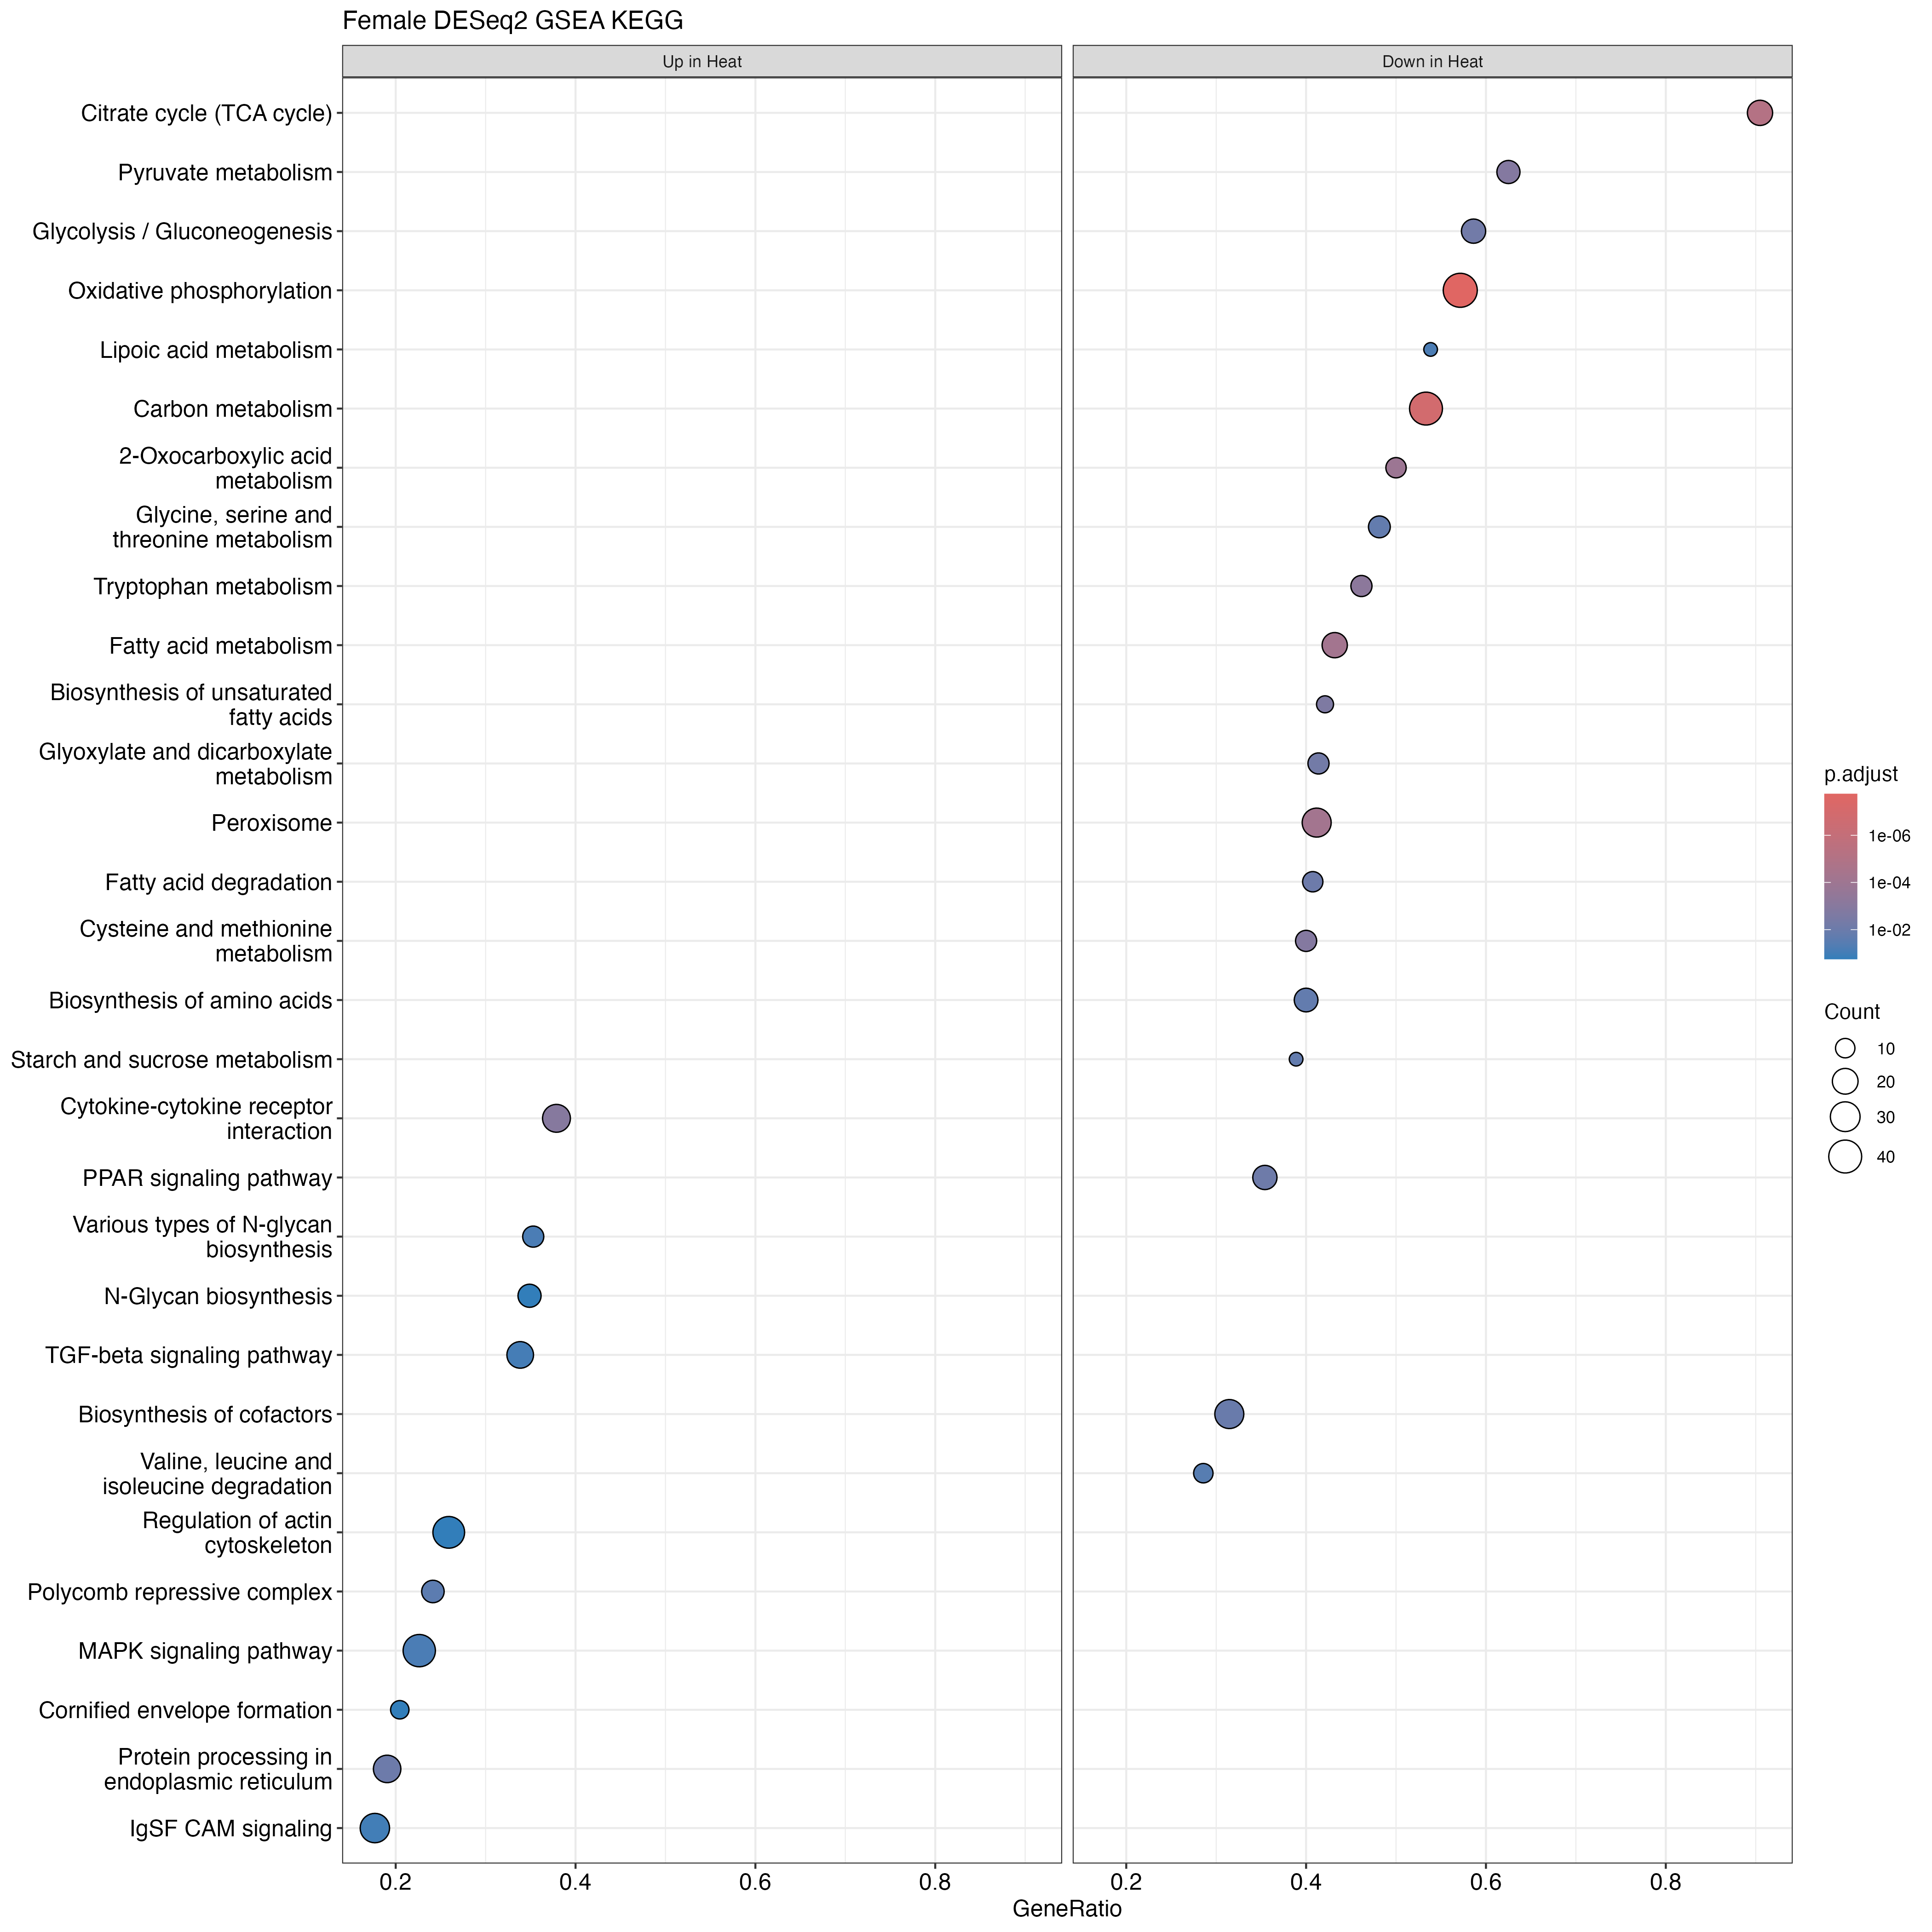

Source data for this figure (header and first rows):
ID, Description, setSize, enrichmentScore, NES, pvalue, p.adjust, qvalue, rank, leading_edge, core_enrichment, log2err
tgu00190, Oxidative phosphorylation, 77, -0.7489, -2.495, 1e-10, 1.78e-08, 1.15838855576495e-08, 1254, tags=57%, list=14%, signal=49%, 100229692/115490854/100227257/100190413/…, NA
tgu01200, Carbon metabolism, 75, -0.6916, -2.292, 1.50732772037826e-09, 1.34152167113665e-07, 8.73035590536724e-08, 1183, tags=53%, list=14%, signal=47%, 100223031/100231122/100224627/100230199/…, 0.7882
tgu00020, Citrate cycle (TCA cycle), 21, -0.8627, -2.23, 1.31483389682034e-07, 7.8013477878007e-06, 5.0769617960284e-06, 1104, tags=90%, list=13%, signal=79%, 100224627/100230199/100225534/100230079/…, 0.6901
tgu01212, Fatty acid metabolism, 44, -0.7011, -2.128, 1.69861662340482e-06, 6.04707517932115e-05, 3.93531611436848e-05, 943, tags=43%, list=11%, signal=39%, 100217956/115492591/100232428/100218387/…, 0.6436
tgu04146, Peroxisome, 68, -0.6349, -2.077, 1.47177768180111e-06, 6.04707517932115e-05, 3.93531611436848e-05, 1411, tags=41%, list=16%, signal=35%, 115497940/100190347/100190732/100220704/…, 0.6436
tgu01210, 2-Oxocarboxylic acid metabolism, 22, -0.7978, -2.049, 4.39149629194041e-06, 0.0001303, 8.47843174544664e-05, 529, tags=50%, list=6%, signal=47%, 100227513/100220748/100221470/100229811/…, 0.6105
tgu00380, Tryptophan metabolism, 26, -0.7391, -2.018, 2.47598814972656e-05, 0.0006296, 0.0004097, 1044, tags=46%, list=12%, signal=41%, 100230199/100229666/100226881/100223716/…, 0.5756
tgu00620, Pyruvate metabolism, 24, -0.75, -1.971, 7.50110676441408e-05, 0.001335, 0.0008689, 1378, tags=62%, list=16%, signal=53%, 100229569/100225257/100230199/100224916/…, 0.5384
tgu04060, Cytokine-cytokine receptor interaction, 66, 0.5723, 1.954, 4.81264820938265e-05, 0.001071, 0.0006969, 1203, tags=38%, list=14%, signal=33%, 100499187/100226205/100230419/100220619/…, 0.5573
tgu00270, Cysteine and methionine metabolism, 30, -0.6952, -1.918, 6.89927669747453e-05, 0.001335, 0.0008689, 605, tags=40%, list=7%, signal=37%, 100226707/100225454/100226378/115497373/…, 0.5384
tgu00630, Glyoxylate and dicarboxylate metabolism, 29, -0.6853, -1.917, 0.0003749, 0.005561, 0.003619, 1378, tags=41%, list=16%, signal=35%, 100229569/100223031/100230199/100224916/…, 0.4985
tgu00010, Glycolysis / Gluconeogenesis, 29, -0.6828, -1.91, 0.0004386, 0.006005, 0.003908, 1378, tags=59%, list=16%, signal=50%, 100229569/100230242/100231122/100230199/…, 0.4985
tgu01040, Biosynthesis of unsaturated fatty acids, 19, -0.758, -1.885, 0.0001429, 0.002312, 0.001505, 499, tags=42%, list=6%, signal=40%, 100231220/100222541/100229833/100190615/…, 0.5188
tgu00071, Fatty acid degradation, 27, -0.6749, -1.871, 0.0007801, 0.008679, 0.005648, 943, tags=41%, list=11%, signal=36%, 100217956/115492591/100232428/100223716/…, 0.4773
tgu01230, Biosynthesis of amino acids, 40, -0.6002, -1.815, 0.001993, 0.01774, 0.01155, 1104, tags=40%, list=13%, signal=35%, 100224627/100231891/100220154/100230152/…, 0.4317
tgu03320, PPAR signaling pathway, 48, -0.5867, -1.804, 0.0006371, 0.0081, 0.005271, 1021, tags=35%, list=12%, signal=31%, 115496562/100217956/100228411/115492591/…, 0.4773
tgu00260, Glycine, serine and threonine metabolism, 27, -0.6443, -1.786, 0.001976, 0.01774, 0.01155, 1517, tags=48%, list=17%, signal=40%, 100224032/100221431/100223031/100230135/…, 0.4317
tgu00500, Starch and sucrose metabolism, 18, -0.7117, -1.782, 0.001836, 0.01774, 0.01155, 1173, tags=39%, list=13%, signal=34%, 100231122/115495320/100229070/100222972/…, 0.4551
tgu00280, Valine, leucine and isoleucine degradati…, 35, -0.5865, -1.724, 0.00451, 0.03649, 0.02375, 1044, tags=29%, list=12%, signal=25%, 100230199/100221068/100232428/100231447/…, 0.407
tgu00785, Lipoic acid metabolism, 13, -0.7144, -1.682, 0.008115, 0.0628, 0.04087, 1183, tags=54%, list=14%, signal=47%, 100223031/100230199/100226063/100221470/…, 0.3807
tgu01240, Biosynthesis of cofactors, 89, -0.494, -1.673, 0.001121, 0.01174, 0.007638, 1528, tags=31%, list=17%, signal=26%, 100231399/100230441/100227805/100223597/…, 0.4551
tgu00520, Amino sugar and nucleotide sugar metabol…, 25, -0.6207, -1.671, 0.01067, 0.06785, 0.04416, 1800, tags=36%, list=21%, signal=29%, 100228578/100218973/100223597/100231122/…, 0.3807
tgu00770, Pantothenate and CoA biosynthesis, 13, -0.7086, -1.669, 0.009869, 0.06757, 0.04397, 1248, tags=62%, list=14%, signal=53%, 100222559/100220803/100224765/100190089/…, 0.3807
tgu03083, Polycomb repressive complex, 58, 0.4964, 1.665, 0.003189, 0.02703, 0.01759, 1010, tags=24%, list=12%, signal=21%, 100219828/100231106/100228788/100222038/…, 0.4317
tgu00650, Butanoate metabolism, 16, -0.675, -1.656, 0.02138, 0.1087, 0.07077, 860, tags=31%, list=10%, signal=28%, 100232428/100231447/100229171/100231239/…, 0.3525
tgu01250, Biosynthesis of nucleotide sugars, 27, -0.5967, -1.654, 0.01031, 0.06785, 0.04416, 2571, tags=56%, list=29%, signal=39%, 100217557/100227675/100218267/100228462/…, 0.3807
tgu00513, Various types of N-glycan biosynthesis, 34, 0.5425, 1.644, 0.009702, 0.06757, 0.04397, 1529, tags=35%, list=18%, signal=29%, 100221810/100218167/100232070/100232145/…, 0.3807
tgu00062, Fatty acid elongation, 17, -0.6645, -1.631, 0.01249, 0.07669, 0.04991, 499, tags=29%, list=6%, signal=28%, 100231220/100222541/100231239/100190615/…, 0.3807
tgu00640, Propanoate metabolism, 25, -0.6042, -1.627, 0.01537, 0.08619, 0.05609, 2764, tags=76%, list=32%, signal=52%, 100230317/100190454/100224774/100227594/…, 0.3807
tgu04340, Hedgehog signaling pathway, 40, -0.5343, -1.616, 0.01758, 0.09485, 0.06173, 2052, tags=40%, list=23%, signal=31%, 100227693/101233062/100223849/100217711/…, 0.3525
tgu04141, Protein processing in endoplasmic reticu…, 126, 0.4216, 1.599, 0.0007479, 0.008679, 0.005648, 705, tags=19%, list=8%, signal=18%, 100225821/100223479/100225681/100221810/…, 0.4773
tgu00310, Lysine degradation, 39, -0.5261, -1.566, 0.01518, 0.08619, 0.05609, 1044, tags=28%, list=12%, signal=25%, 100230199/100230503/100223716/100231131/…, 0.3807
tgu00120, Primary bile acid biosynthesis, 12, -0.6688, -1.52, 0.03953, 0.1759, 0.1145, 1152, tags=50%, list=13%, signal=43%, 100217501/100221970/100228411/100226822/…, 0.3218
tgu04350, TGF-beta signaling pathway, 65, 0.4382, 1.491, 0.0155, 0.08619, 0.05609, 1244, tags=34%, list=14%, signal=29%, 100231106/100226154/100224063/100232044/…, 0.3807
tgu00480, Glutathione metabolism, 28, -0.5436, -1.488, 0.03493, 0.1727, 0.1124, 1987, tags=50%, list=23%, signal=39%, 115490553/100534626/100190660/100219118/…, 0.3218
tgu00510, N-Glycan biosynthesis, 43, 0.4702, 1.487, 0.03913, 0.1759, 0.1145, 1578, tags=35%, list=18%, signal=29%, 100221810/100226346/100218167/100232070/…, 0.3218
tgu04382, Cornified envelope formation, 44, 0.4458, 1.399, 0.03836, 0.1759, 0.1145, 848, tags=20%, list=10%, signal=19%, 100227237/100232707/100232829/100231257/…, 0.3218
tgu04010, MAPK signaling pathway, 168, 0.3499, 1.385, 0.009661, 0.06757, 0.04397, 1186, tags=23%, list=14%, signal=20%, 100499187/100230596/100228098/100221883/…, 0.3807
tgu04517, IgSF CAM signaling, 164, 0.3419, 1.359, 0.0191, 0.09999, 0.06507, 781, tags=18%, list=9%, signal=16%, 100220680/100223598/100221297/100231628/…, 0.3525
tgu04150, mTOR signaling pathway, 113, -0.3792, -1.332, 0.04625, 0.196, 0.1276, 739, tags=17%, list=8%, signal=16%, 100230789/100226155/100230438/100226234/…, 0.2664
tgu03010, Ribosome, 121, -0.3736, -1.326, 0.04314, 0.1873, 0.1219, 2453, tags=25%, list=28%, signal=18%, 100223610/100228467/100226121/100189949/…, 0.2713
tgu04810, Regulation of actin cytoskeleton, 139, 0.34, 1.32, 0.03771, 0.1759, 0.1145, 1285, tags=26%, list=15%, signal=22%, 100225119/100232349/100227865/100222207/…, 0.3218
